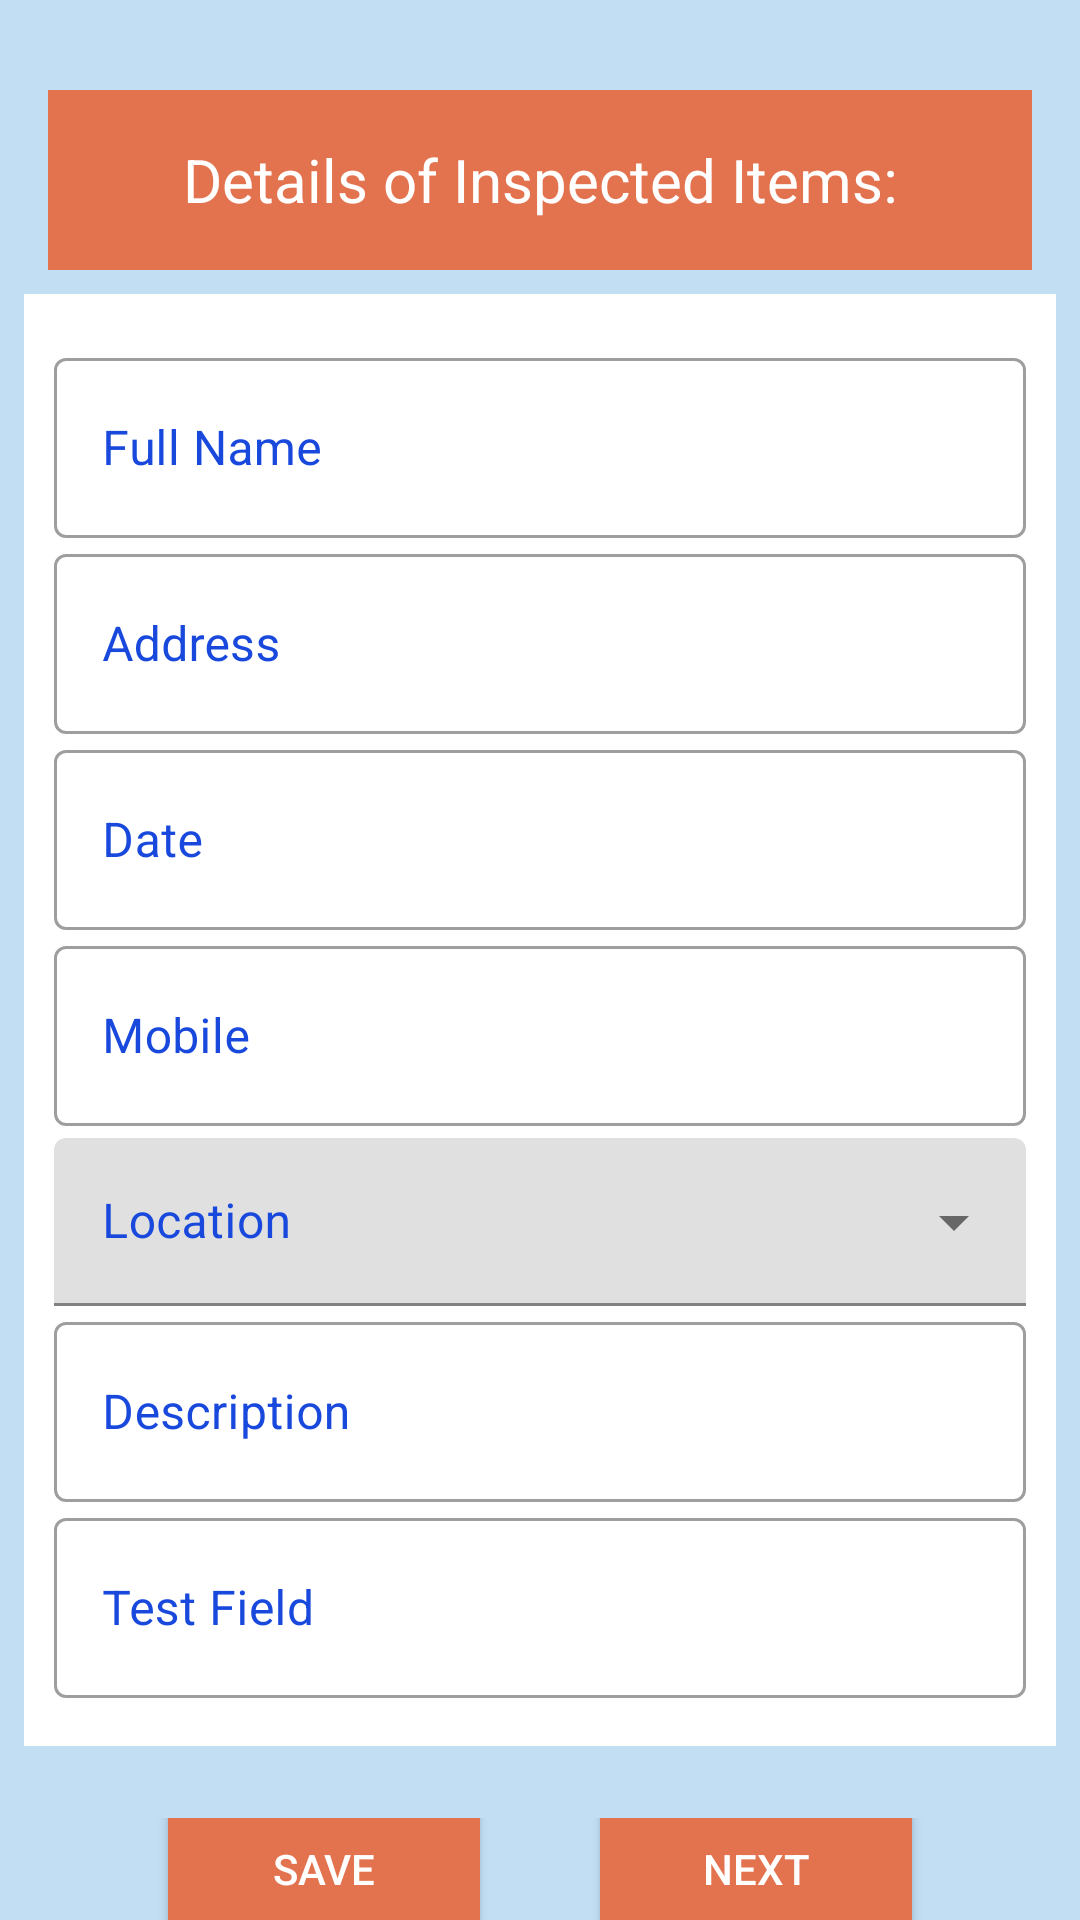

Here is an Android app screen rendered from its layout file. Give the layout XML and the strings, colors and styles it references.
<!-- AndroidManifest.xml: application theme Theme.Assingment2 -->
<!-- res/layout/activity_main.xml -->
<?xml version="1.0" encoding="utf-8"?>
<RelativeLayout xmlns:android="http://schemas.android.com/apk/res/android"
    xmlns:app="http://schemas.android.com/apk/res-auto"
    xmlns:tools="http://schemas.android.com/tools"
    android:id="@+id/relativeLayout"
    android:layout_width="match_parent"
    android:layout_height="match_parent"
    android:background="@color/bg_color"
    tools:context=".MainActivity">

    <com.google.android.material.textview.MaterialTextView
        android:id="@+id/text_View"
        android:layout_width="match_parent"
        android:layout_height="60dp"
        android:layout_alignParentTop="true"
        android:layout_marginStart="16dp"
        android:layout_marginTop="30dp"
        android:layout_marginEnd="16dp"
        android:textAlignment="center"
        android:gravity="center_vertical"
        android:textSize="20dp"
        android:background="@color/button_color"
        android:text="@string/details_of_inspected_terms"
        android:textColor="@color/white" />

    
    <ScrollView
        android:id="@+id/scroll_view"
        android:layout_width="match_parent"
        android:layout_height="wrap_content"
        android:layout_below="@+id/text_View">

        <LinearLayout
            android:layout_margin="8dp"
            android:id="@+id/textArea"
            android:layout_width="match_parent"
            android:layout_height="wrap_content"
            android:layout_marginStart="16dp"
            android:layout_marginTop="16dp"
            android:layout_marginEnd="16dp"
            android:layout_marginBottom="16dp"
            android:background="@color/white"
            android:orientation="vertical"
            android:paddingStart="10dp"
            android:paddingTop="16dp"
            android:paddingEnd="10dp"
            android:paddingBottom="16dp">

            <com.google.android.material.textfield.TextInputLayout
                style="@style/Widget.MaterialComponents.TextInputLayout.OutlinedBox"
                android:layout_width="match_parent"
                android:layout_height="wrap_content"
                android:layout_weight="1"
                android:hint="@string/full_name"
                android:textColorHint="@color/blue_color">

                <com.google.android.material.textfield.TextInputEditText
                    android:id="@+id/et_name"
                    android:layout_width="match_parent"
                    android:layout_height="60dp"
                    android:inputType="text"
                    android:padding="8dp"
                    android:textColor="@color/black" />
            </com.google.android.material.textfield.TextInputLayout>

            <com.google.android.material.textfield.TextInputLayout
                style="@style/Widget.MaterialComponents.TextInputLayout.OutlinedBox"
                android:layout_width="match_parent"
                android:layout_height="wrap_content"
                android:layout_weight="1"
                android:hint="@string/address"
                android:textColorHint="@color/blue_color">

                <com.google.android.material.textfield.TextInputEditText
                    android:id="@+id/et_address"
                    android:layout_width="match_parent"
                    android:layout_height="60dp"
                    android:inputType="text"
                    android:padding="8dp"
                    android:textColor="@color/black" />
            </com.google.android.material.textfield.TextInputLayout>

            <com.google.android.material.textfield.TextInputLayout
                style="@style/Widget.MaterialComponents.TextInputLayout.OutlinedBox"
                android:layout_width="match_parent"
                android:layout_height="wrap_content"
                android:layout_weight="1"
                android:hint="@string/date"
                android:textColorHint="@color/blue_color">

                <EditText
                    android:id="@+id/EdtDate"
                    android:layout_width="match_parent"
                    android:layout_height="60dp"
                    android:layout_centerInParent="true"
                    android:padding="8dp"
                    android:clickable="false"
                    android:cursorVisible="false"
                    android:focusable="false"
                    android:text=""
                    android:textColor="@color/black"
                    android:focusableInTouchMode="false"
                    android:onClick="onClick"/>
            </com.google.android.material.textfield.TextInputLayout>

            <com.google.android.material.textfield.TextInputLayout
                style="@style/Widget.MaterialComponents.TextInputLayout.OutlinedBox"
                android:layout_width="match_parent"
                android:layout_height="wrap_content"
                android:layout_weight="1"
                android:hint="@string/mobile"
                android:textColorHint="@color/blue_color">

                <com.google.android.material.textfield.TextInputEditText
                    android:id="@+id/et_mobile"
                    android:layout_width="match_parent"
                    android:layout_height="60dp"
                    android:inputType="number"
                    android:maxLength="10"
                    android:minEms="10"
                    android:padding="8dp"
                    android:textColor="@color/black" />
            </com.google.android.material.textfield.TextInputLayout>

            <com.google.android.material.textfield.TextInputLayout
                style="@style/Widget.MaterialComponents.TextInputLayout.FilledBox.Dense.ExposedDropdownMenu"
                android:layout_width="match_parent"
                android:layout_height="60dp"
                android:layout_weight="1"
                android:hint="@string/location"
                android:textColorHint="@color/blue_color">

                <AutoCompleteTextView
                    android:id="@+id/at_location"
                    android:layout_width="match_parent"
                    android:layout_height="match_parent"
                    android:layout_marginTop="4dp"
                    android:inputType="none"
                    android:padding="8dp"
                    android:textAlignment="center" />
            </com.google.android.material.textfield.TextInputLayout>

            <com.google.android.material.textfield.TextInputLayout
                style="@style/Widget.MaterialComponents.TextInputLayout.OutlinedBox"
                android:layout_width="match_parent"
                android:layout_height="wrap_content"
                android:layout_weight="1"
                android:hint="@string/description"
                android:textColorHint="@color/blue_color">

                <com.google.android.material.textfield.TextInputEditText
                    android:id="@+id/et_desc"
                    android:layout_width="match_parent"
                    android:layout_height="60dp"
                    android:inputType="text"
                    android:padding="8dp"
                    android:textColor="@color/black" />
            </com.google.android.material.textfield.TextInputLayout>

            <com.google.android.material.textfield.TextInputLayout
                style="@style/Widget.MaterialComponents.TextInputLayout.OutlinedBox"
                android:layout_width="match_parent"
                android:layout_height="wrap_content"
                android:layout_weight="1"
                android:hint="@string/test_field"
                android:textColorHint="@color/blue_color">

                <com.google.android.material.textfield.TextInputEditText
                    android:id="@+id/et_test_field"
                    android:layout_width="match_parent"
                    android:layout_height="60dp"
                    android:inputType="text"
                    android:padding="8dp"
                    android:textColor="@color/black" />
            </com.google.android.material.textfield.TextInputLayout>
        </LinearLayout>
    </ScrollView>

    
    <LinearLayout
        android:layout_below="@+id/scroll_view"
        android:layout_width="match_parent"
        android:layout_height="wrap_content"
        android:layout_alignParentBottom="true"
        android:gravity="center_vertical"
        android:layout_marginTop="16dp"
        android:layout_marginStart="16dp"
        android:layout_marginEnd="16dp"
        android:orientation="horizontal"
        android:paddingStart="20dp"
        android:paddingEnd="20dp">

        <Button
            android:id="@+id/save_btn"
            android:layout_width="wrap_content"
            android:layout_height="60dp"
            android:layout_marginStart="16dp"
            android:layout_marginEnd="16dp"
            android:layout_weight="1"
            android:backgroundTint="@color/button_color"
            android:text="@string/save"
            android:textColor="@color/white"
            android:onClick="onClick"/>

        <Button
            android:id="@+id/next_btn"
            android:layout_width="wrap_content"
            android:layout_height="60dp"
            android:layout_marginStart="16dp"
            android:layout_marginEnd="16dp"
            android:layout_weight="1"
            android:backgroundTint="@color/button_color"
            android:text="@string/next"
            android:textColor="@color/white"
            android:onClick="onClick"/>
    </LinearLayout>
</RelativeLayout>
<!-- resources referenced by this layout -->
<resources>
  <color name="bg_color">#C2DEF3</color>
  <color name="black">#FF000000</color>
  <color name="blue_color">#1849DC</color>
  <color name="button_color">#E3724F</color>
  <color name="white">#FFFFFFFF</color>
  <string name="address">Address</string>
  <string name="date">Date</string>
  <string name="description">Description</string>
  <string name="details_of_inspected_terms">Details of Inspected Items:</string>
  <string name="full_name">Full Name</string>
  <string name="location">Location</string>
  <string name="mobile">Mobile</string>
  <string name="next">Next</string>
  <string name="save">Save</string>
  <string name="test_field">Test Field</string>
  <style name="Theme.Assingment2" parent="Theme.MaterialComponents.DayNight.DarkActionBar">
          
          <item name="colorPrimary">@color/purple_500</item>
          <item name="colorPrimaryVariant">@color/purple_700</item>
          <item name="colorOnPrimary">@color/white</item>
          
          <item name="colorSecondary">@color/teal_200</item>
          <item name="colorSecondaryVariant">@color/teal_700</item>
          <item name="colorOnSecondary">@color/black</item>
          
          <item name="android:statusBarColor">?attr/colorPrimaryVariant</item>
          
      </style>
  <color name="purple_500">#FF6200EE</color>
  <color name="purple_700">#FF3700B3</color>
  <color name="teal_200">#FF03DAC5</color>
  <color name="teal_700">#FF018786</color>
</resources>
